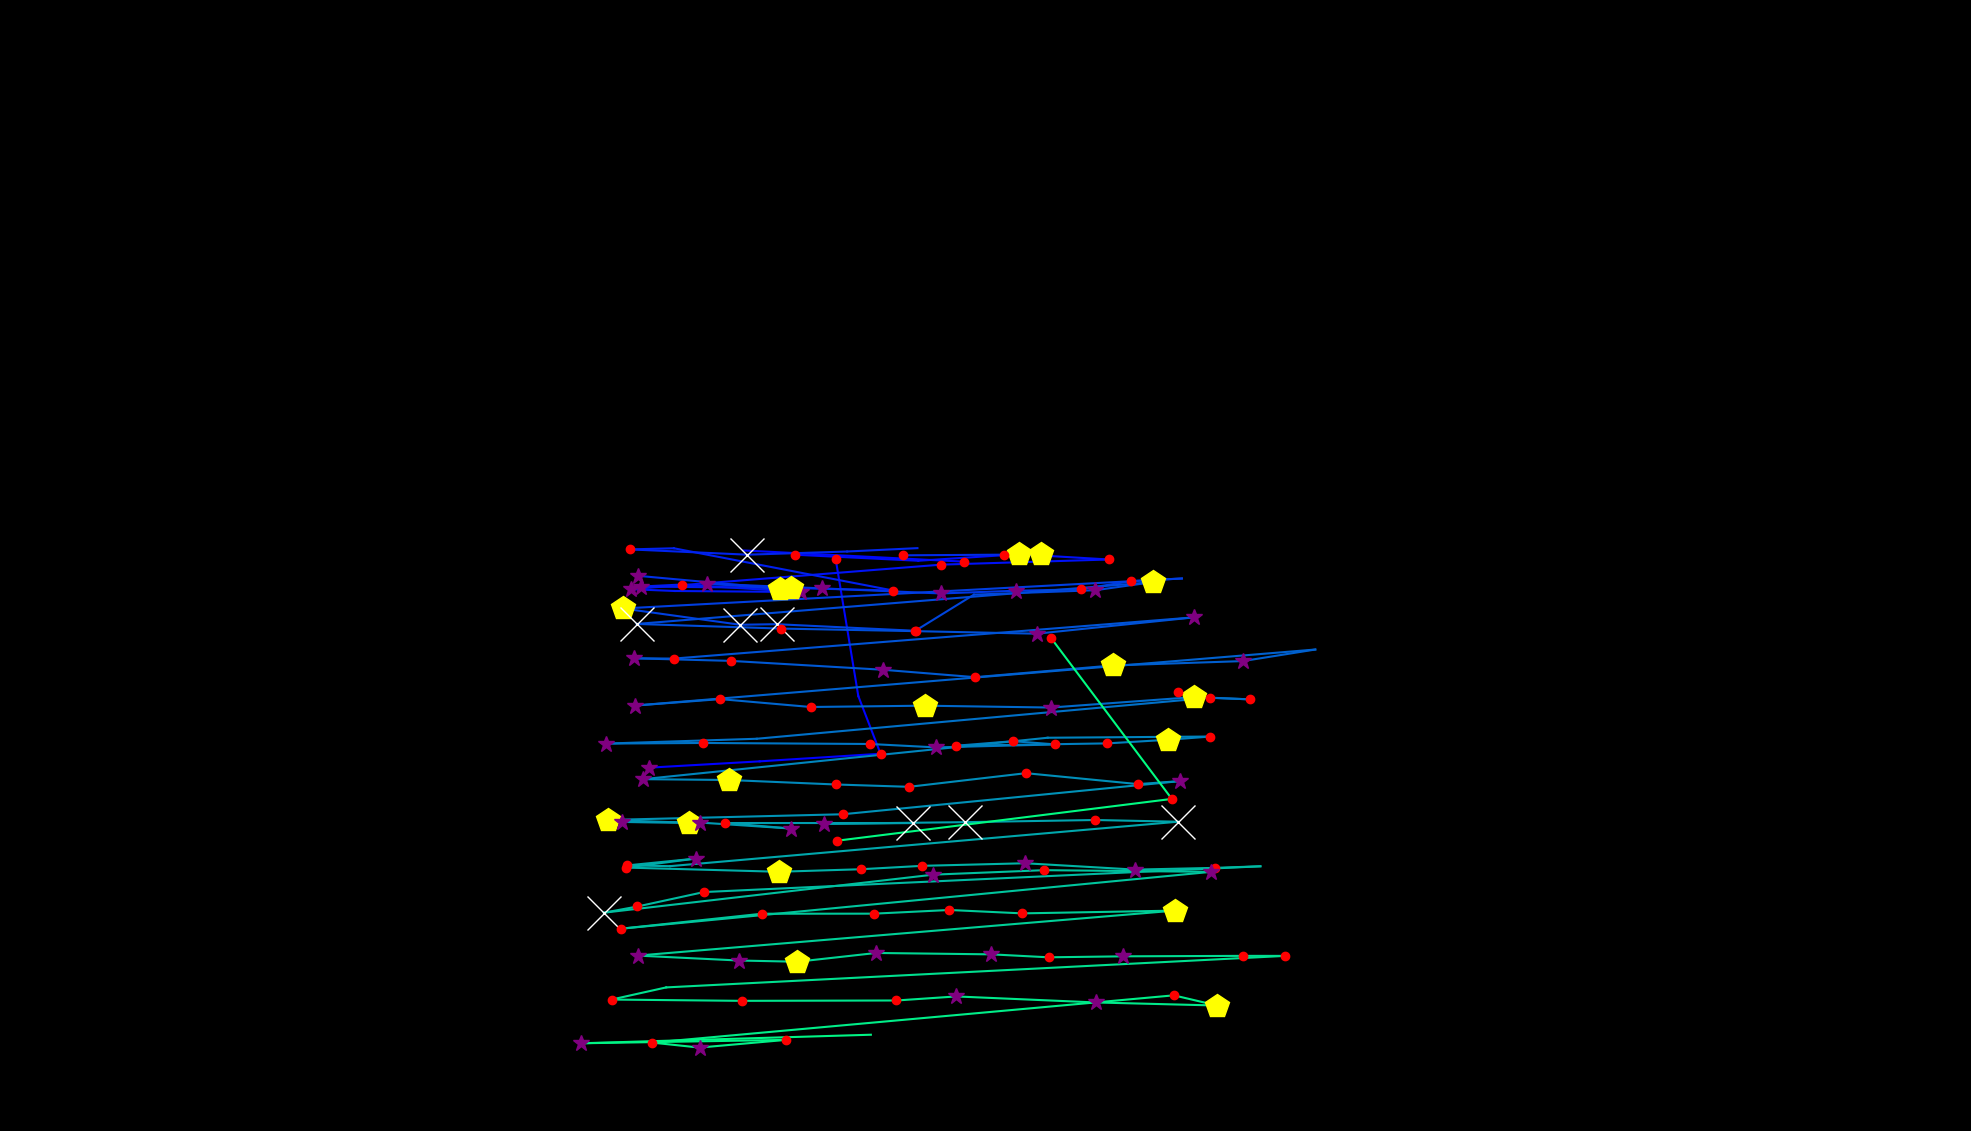

Data behind this chart, as committed beside it:
, fixation_id, timestamp, avg_gaze_x, avg_gaze_y, duration
0, 495.0, 179001, 842.4, 471.8, 277.1
1, 496.0, 179784, 986.6, 480.1, 0.0
2, 497.0, 179808, 1144, 489.9, 192.8
3, 498.0, 180061, 1115, 564.9, 96.39
4, 499.0, 180266, 1085, 742.6, 168.7
5, 502.0, 181122, 965.5, 754, 96.39
6, 503.0, 181411, 1252, 739.4, 192.8
7, 509.0, 183098, 1032, 748.4, 180.7
8, 510.0, 183363, 1193, 740.6, 108.4
9, 511.0, 183531, 1323, 749.1, 542.2
10, 512.0, 184098, 1440, 742.2, 120.5
11, 513.0, 184302, 1222, 735.5, 132.5
12, 514.0, 184543, 819, 703.6, 277.1
13, 515.0, 184845, 876.2, 701.3, 108.4
14, 516.0, 185050, 1041, 700, 325.3
15, 517.0, 185447, 886.1, 709.7, 180.7
16, 518.0, 185652, 832.4, 707.1, 289.2
17, 519.0, 185989, 1028, 705.2, 518.1
18, 520.0, 186568, 1160, 701.9, 228.9
19, 521.0, 187014, 875.2, 756.8, 24.1
20, 522.0, 187062, 818.4, 755.3, 168.7
21, 523.0, 187315, 970.7, 748.5, 1386
22, 524.0, 188821, 1100, 752.6, 96.39
23, 525.0, 189146, 1191, 757, 48.2
24, 528.0, 189869, 1173, 747.6, 120.5
25, 529.0, 190086, 1303, 748.5, 192.8
26, 530.0, 190303, 1352, 749.2, 445.8
27, 532.0, 191279, 828, 721.1, 349.4
28, 533.0, 191713, 1012, 704.3, 409.7
29, 534.0, 192158, 917.9, 710.9, 337.4
30, 535.0, 192580, 1067, 704.7, 349.4
31, 536.0, 193002, 1222, 698.1, 301.2
32, 537.0, 193387, 1320, 701.7, 253
33, 538.0, 193665, 1403, 703.4, 216.9
34, 539.0, 193906, 1469, 714.2, 156.6
35, 540.0, 194086, 1535, 717.5, 108.4
36, 541.0, 194291, 809, 678.6, 469.9
37, 542.0, 194870, 961.3, 657.4, 602.5
38, 543.0, 195496, 1008, 658.2, 650.6
39, 544.0, 196231, 1189, 649.6, 168.7
40, 545.0, 196460, 1265, 696.6, 96.39
41, 546.0, 196689, 1423, 702.3, 301.2
42, 547.0, 197014, 1498, 712.9, 457.9
43, 548.0, 197665, 827.1, 658.5, 650.6
44, 549.0, 198400, 1014, 652.5, 180.7
45, 550.0, 198725, 1189, 649.2, 132.5
46, 551.0, 198930, 1346, 645.8, 349.4
47, 552.0, 199304, 1551, 667.1, 265.1
48, 553.0, 199665, 874.8, 613.5, 168.7
49, 554.0, 199858, 823.2, 613.9, 265.1
50, 555.0, 200147, 949.2, 610.5, 241
51, 556.0, 200412, 1146, 599, 397.6
52, 557.0, 200834, 1266, 589.4, 156.6
53, 558.0, 201015, 1445, 604.6, 542.2
54, 559.0, 201629, 1614, 610.3, 361.5
55, 560.0, 202039, 1708, 625.3, 0.0
56, 561.0, 202557, 824.2, 552.5, 313.3
57, 562.0, 202954, 935.4, 560.9, 192.8
58, 563.0, 203183, 1053, 550.7, 168.7
59, 564.0, 203400, 1201, 552.4, 421.7
... 84 more rows
